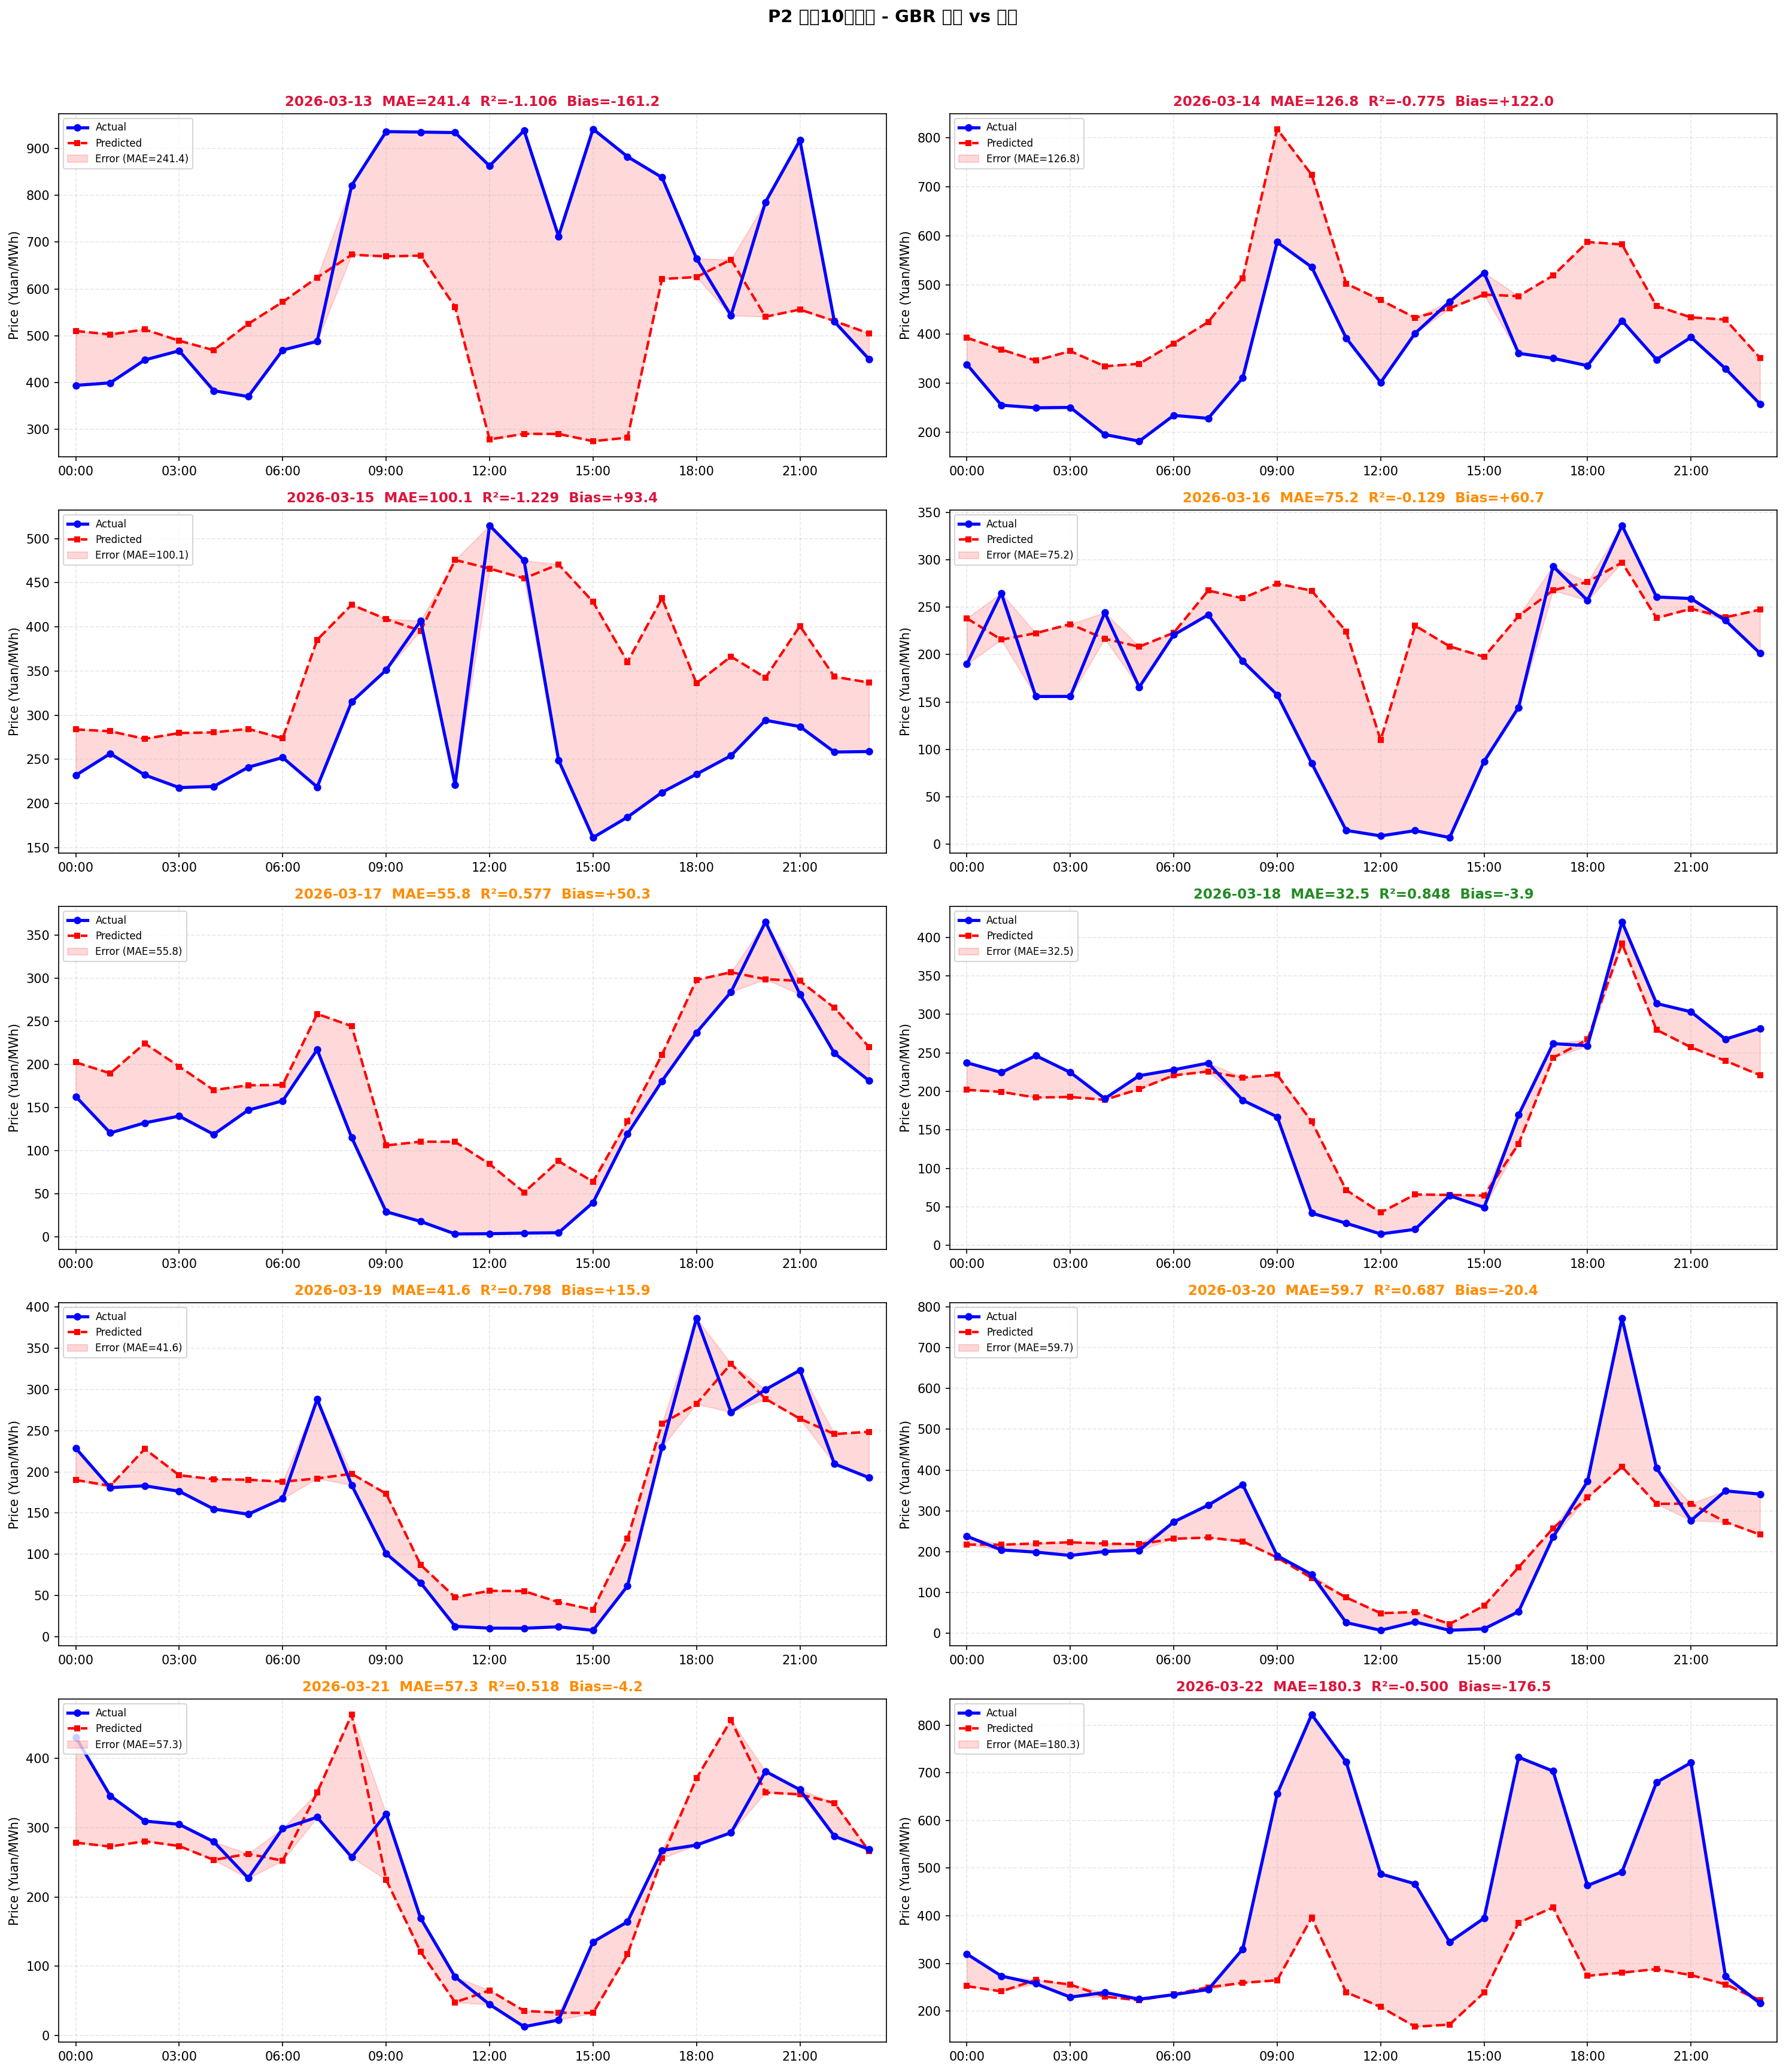

The script that saved this image:
#!/usr/bin/env python3
# -*- coding: utf-8 -*-
"""
P2 快速回测 - 最后10天 (纯GBR - 不含LGB/XGB, 避免环境兼容问题)
"""
import sys, warnings, os
os.environ['TF_CPP_MIN_LOG_LEVEL'] = '3'
warnings.filterwarnings('ignore')

from config import DB, OUT_DIR
import sqlite3
import pandas as pd
import numpy as np
import matplotlib
matplotlib.use('Agg')
import matplotlib.pyplot as plt
from sklearn.ensemble import GradientBoostingRegressor
from sklearn.metrics import mean_absolute_error, r2_score

print("=" * 70)
print("P2 回测 - 最后10天 (GBR)", flush=True)
print("=" * 70, flush=True)

# Load
print("\n[1] Loading data...", flush=True)
conn = sqlite3.connect(DB)
price_96 = pd.read_sql("""SELECT REPLACE(trade_date, '-', '') as date_key, period, price as rt_price
       FROM realtime_node_price_96 WHERE node_name = '__avg__' ORDER BY trade_date, period""", conn)
price_96['date'] = pd.to_datetime(price_96['date_key'], format='%Y%m%d')
price_96['hour'] = price_96['period'].str[:2].astype(int)
load_96 = pd.read_sql("SELECT date_key, period, load FROM hourly_load WHERE region='云南'", conn)
load_96['hour'] = load_96['period'].str[:2].astype(int)
renew_96 = pd.read_sql("SELECT date_key, period, output FROM hourly_renewable WHERE region='云南'", conn)
renew_96['hour'] = renew_96['period'].str[:2].astype(int)
hydro_96 = pd.read_sql("SELECT date_key, period, output FROM hourly_hydro WHERE region='云南'", conn)
hydro_96['hour'] = hydro_96['period'].str[:2].astype(int)
manwan_da_96 = pd.read_sql("""SELECT trade_date, period, AVG(price) as manwan_da_price
       FROM day_ahead_node_price_96 WHERE node_name IN ('漫湾厂.500kV#1M','漫湾厂.500kV#2M','漫湾厂.220kVⅠ母','漫湾厂.220kVⅡ母')
       GROUP BY trade_date, period""", conn)
manwan_da_96['hour'] = manwan_da_96['period'].str[:2].astype(int)
grid_da_96 = pd.read_sql("SELECT trade_date, period, price as grid_da_avg FROM day_ahead_node_price_96 WHERE node_name='__all_avg__'", conn)
grid_da_96['hour'] = grid_da_96['period'].str[:2].astype(int)
renew_fc_96 = pd.read_sql("SELECT forecast_date as date_key, period, forecast_mw as renew_fc FROM renewable_forecast WHERE region='云南' AND category='总计'", conn)
renew_fc_96['hour'] = renew_fc_96['period'].str[:2].astype(int)
hydro_fc = pd.read_sql("SELECT forecast_date as date_key, avg_output_mw as hydro_fc_avg FROM hydro_forecast WHERE region='云南'", conn)
hydro_fc = hydro_fc.groupby('date_key').agg(hydro_fc_avg=('hydro_fc_avg', 'mean')).reset_index()
gen_fc_96 = pd.read_sql("SELECT forecast_date as date_key, period, forecast_mw as gen_fc FROM generation_forecast", conn)
gen_fc_96['hour'] = gen_fc_96['period'].str[:2].astype(int)
load_fc_96 = pd.read_sql("SELECT trade_date as td, period, forecast_load as load_fc FROM load_forecast WHERE region='云南'", conn)
load_fc_96['date_key'] = load_fc_96['td'].str.replace('-', '')
load_fc_96['hour'] = load_fc_96['period'].str[:2].astype(int)
section = pd.read_sql("SELECT trade_date, section_name, limit_value, period FROM section_constraint", conn)
section['hour'] = section['period'].str[:2].astype(int)
reserve = pd.read_sql("SELECT trade_date, period, reserve_type, reserve_value FROM system_reserve WHERE region='云南'", conn)
reserve['hour'] = reserve['period'].str[:2].astype(int)
maint = pd.read_sql("SELECT trade_date, COUNT(*) as maint_count FROM maintenance_plan GROUP BY trade_date", conn)
channel = pd.read_sql("SELECT trade_date, capacity FROM transmission_channel", conn)
interline = pd.read_sql("SELECT trade_date, power_flow, period FROM inter_provincial_line", conn)
interline['hour'] = interline['period'].str[:2].astype(int)
weather_corr = pd.read_sql("""SELECT date, hour, solar_correction, wind_correction, combined_correction FROM weather_correction""", conn)
weather_corr['date_key'] = weather_corr['date'].str.replace('-', '')
conn.close()
print(f"  Price: {len(price_96)} rows, {price_96['date_key'].nunique()} days", flush=True)

# Aggregate
print("[2] Aggregating...", flush=True)
price_h = price_96.groupby(['date_key','hour']).agg(rt_price=('rt_price','mean'),date=('date','first')).reset_index()
load_h = load_96.groupby(['date_key','hour']).agg(load=('load','mean')).reset_index()
renew_h = renew_96.groupby(['date_key','hour']).agg(renewable=('output','mean')).reset_index()
hydro_h = hydro_96.groupby(['date_key','hour']).agg(hydro=('output','mean')).reset_index()
manwan_h = manwan_da_96.groupby(['trade_date','hour']).agg(manwan_da_price=('manwan_da_price','mean')).reset_index()
manwan_h['date_key'] = pd.to_datetime(manwan_h['trade_date']).dt.strftime('%Y%m%d')
grid_h = grid_da_96.groupby(['trade_date','hour']).agg(grid_da_avg=('grid_da_avg','mean')).reset_index()
grid_h['date_key'] = pd.to_datetime(grid_h['trade_date']).dt.strftime('%Y%m%d')
renew_fc_h = renew_fc_96.groupby(['date_key','hour']).agg(renew_fc=('renew_fc','mean')).reset_index()
gen_fc_h = gen_fc_96.groupby(['date_key','hour']).agg(gen_fc=('gen_fc','mean')).reset_index()
load_fc_h = load_fc_96.groupby(['date_key','hour']).agg(load_fc=('load_fc','mean')).reset_index()
section['date_key'] = section['trade_date'].str.replace('-','')
section_h = section.groupby(['date_key','hour']).agg(n_sections=('section_name','nunique'),avg_limit=('limit_value','mean')).reset_index()
reserve['date_key'] = reserve['trade_date'].str.replace('-','')
res_up = reserve[reserve['reserve_type'].str.contains('正')].groupby(['date_key','hour']).agg(reserve_up=('reserve_value','mean')).reset_index()
res_dn = reserve[reserve['reserve_type'].str.contains('负')].groupby(['date_key','hour']).agg(reserve_down=('reserve_value','mean')).reset_index()
maint['date_key'] = maint['trade_date'].str.replace('-','')
channel['date_key'] = channel['trade_date'].str.replace('-','')
chan_d = channel.groupby('date_key').agg(total_chan_cap=('capacity','sum')).reset_index()
interline['date_key'] = interline['trade_date'].str.replace('-','')
inter_h = interline.groupby(['date_key','hour']).agg(total_flow=('power_flow','sum')).reset_index()

df = price_h[['date_key','hour','rt_price','date']].copy()
for src, cols, on in [
    (load_h,['load'],['date_key','hour']),(renew_h,['renewable'],['date_key','hour']),
    (hydro_h,['hydro'],['date_key','hour']),(manwan_h,['manwan_da_price'],['date_key','hour']),
    (grid_h,['grid_da_avg'],['date_key','hour']),(renew_fc_h,['renew_fc'],['date_key','hour']),
    (gen_fc_h,['gen_fc'],['date_key','hour']),(load_fc_h,['load_fc'],['date_key','hour']),
    (hydro_fc,['hydro_fc_avg'],['date_key']),(section_h,['n_sections','avg_limit'],['date_key','hour']),
    (res_up,['reserve_up'],['date_key','hour']),(res_dn,['reserve_down'],['date_key','hour']),
    (maint,['maint_count'],['date_key']),(chan_d,['total_chan_cap'],['date_key']),
    (inter_h,['total_flow'],['date_key','hour']),
    (weather_corr,['solar_correction','wind_correction','combined_correction'],['date_key','hour']),
]:
    df = df.merge(src[on+cols], on=on, how='left')
df.rename(columns={'load':'total_load'}, inplace=True)

# Features
print("[3] Features...", flush=True)
df['dayofweek'] = df['date'].dt.dayofweek
df['day'] = df['date'].dt.day
df['month'] = df['date'].dt.month
df['is_weekend'] = df['dayofweek'].isin([5,6]).astype(int)
df['hour_sin'] = np.sin(2*np.pi*df['hour']/24)
df['hour_cos'] = np.cos(2*np.pi*df['hour']/24)
df['dow_sin'] = np.sin(2*np.pi*df['dayofweek']/7)
df['dow_cos'] = np.cos(2*np.pi*df['dayofweek']/7)
df['month_sin'] = np.sin(2*np.pi*df['month']/12)
df['month_cos'] = np.cos(2*np.pi*df['month']/12)
df['week_of_year'] = df['date'].dt.isocalendar().week.astype(int)
df['woy_sin'] = np.sin(2*np.pi*df['week_of_year']/52)
df['woy_cos'] = np.cos(2*np.pi*df['week_of_year']/52)
df['is_wet_season'] = df['month'].isin([6,7,8,9,10]).astype(int)
df['is_transition'] = df['month'].isin([5,11]).astype(int)
df['quarter'] = df['date'].dt.quarter
for q in [1,2,3,4]: df[f'q{q}']=(df['quarter']==q).astype(int)
df['wet_x_hour'] = df['is_wet_season']*df['hour']
df['day_of_year'] = df['date'].dt.dayofyear
df['doy_sin'] = np.sin(2*np.pi*df['day_of_year']/365)
df['doy_cos'] = np.cos(2*np.pi*df['day_of_year']/365)
df['gap'] = df['total_load'].fillna(0)-df['renewable'].fillna(0)-df['hydro'].fillna(0)
df['fc_gap'] = df['load_fc'].fillna(0)-df['renew_fc'].fillna(0)-df['hydro_fc_avg'].fillna(0)
df['renew_fc_vs_lag'] = df['renew_fc'].fillna(0)-df['renewable'].fillna(0)
df['load_fc_vs_lag'] = df['load_fc'].fillna(0)-df['total_load'].fillna(0)
df['renew_fc_share'] = np.where(df['gen_fc']>0, df['renew_fc'].fillna(0)/df['gen_fc'], 0)
df['reserve_ratio'] = np.where(df['total_load']>0, df['reserve_up'].fillna(0)/df['total_load'], 0)
df['flow_to_cap'] = np.where(df['total_chan_cap']>0, df['total_flow'].fillna(0)/df['total_chan_cap'], 0)
df = df.sort_values(['hour','date_key']).reset_index(drop=True)

def lag_h(d, col, new, n):
    d[new] = d.groupby('hour')[col].shift(n); return d
for lag in [1,2,3,7]: df = lag_h(df,'rt_price',f'price_lag_{lag}d',lag)
for lag in [1,2]:
    df = lag_h(df,'total_load',f'load_lag_{lag}d',lag)
    df = lag_h(df,'renewable',f'renew_lag_{lag}d',lag)
df = lag_h(df,'hydro','hydro_lag_1d',1)
df = lag_h(df,'gap','gap_lag_1d',1); df = lag_h(df,'gap','gap_lag_2d',2)
df = lag_h(df,'total_chan_cap','chan_lag1d',1)
df['chan_change'] = df['total_chan_cap'].fillna(0)-df['chan_lag1d'].fillna(0)
df = lag_h(df,'maint_count','maint_lag1d',1)
df['maint_change'] = df['maint_count'].fillna(0)-df['maint_lag1d'].fillna(0)
df = lag_h(df,'reserve_up','reserve_up_lag1d',1)
df['reserve_change'] = df['reserve_up'].fillna(0)-df['reserve_up_lag1d'].fillna(0)
df = lag_h(df,'renew_fc','renew_fc_lag1d',1)
df['renew_fc_error_1d'] = df['renew_fc_lag1d'].fillna(0)-df['renew_lag_1d'].fillna(0)
for w in [3,5,7]:
    df[f'price_ma_{w}d'] = df.groupby('hour')['rt_price'].transform(lambda x: x.shift(1).rolling(w,min_periods=1).mean())
    df[f'price_std_{w}d'] = df.groupby('hour')['rt_price'].transform(lambda x: x.shift(1).rolling(w,min_periods=1).std().fillna(0))
df['price_momentum_3d'] = df['price_lag_1d']-df['price_ma_3d']
df['gap_change'] = df['gap_lag_1d']-df['gap_lag_2d']
daily_agg = df.groupby('date_key').agg(d_avg=('rt_price','mean'),d_max=('rt_price','max'),d_min=('rt_price','min'),d_std=('rt_price','std'),d_load=('total_load','mean'),d_renew=('renewable','mean'),d_gap=('gap','mean')).reset_index()
daily_agg.columns=['date_key']+[f'prevday_{c}' for c in daily_agg.columns[1:]]
all_dates = sorted(df['date_key'].unique())
ds={d:all_dates[i-1] if i>0 else None for i,d in enumerate(all_dates)}
daily_agg['dk_target']=daily_agg['date_key'].map(ds)
daily_agg=daily_agg.dropna(subset=['dk_target']).drop('date_key',axis=1).rename(columns={'dk_target':'date_key'})
df=df.merge(daily_agg,on='date_key',how='left')
df['prev_ratio'] = np.where(df['prevday_d_avg']>0, df['price_lag_1d']/df['prevday_d_avg'],1.0)
df = lag_h(df,'manwan_da_price','manwan_da_lag1d',1)
df['manwan_da_change'] = df['manwan_da_price']-df['manwan_da_lag1d']
df['da_rt_spread'] = df['rt_price']-df['grid_da_avg'].fillna(0)
df = df.sort_values(['date_key','hour']).reset_index(drop=True)

FEATURES = ['hour','dayofweek','day','month','is_weekend','hour_sin','hour_cos','dow_sin','dow_cos',
    'month_sin','month_cos','week_of_year','woy_sin','woy_cos','is_wet_season','is_transition',
    'q1','q2','q3','q4','wet_x_hour','day_of_year','doy_sin','doy_cos',
    'price_lag_1d','price_lag_2d','price_lag_3d','price_lag_7d',
    'price_ma_3d','price_ma_5d','price_ma_7d','price_std_3d','price_std_7d','price_momentum_3d',
    'load_lag_1d','load_lag_2d','renew_lag_1d','renew_lag_2d','hydro_lag_1d',
    'gap_lag_1d','gap_lag_2d','gap_change','manwan_da_price','manwan_da_lag1d','manwan_da_change',
    'grid_da_avg','prevday_d_avg','prevday_d_max','prevday_d_min','prevday_d_std',
    'prevday_d_load','prevday_d_renew','prevday_d_gap','prev_ratio',
    'renew_fc','hydro_fc_avg','gen_fc','load_fc','fc_gap','renew_fc_vs_lag','load_fc_vs_lag',
    'renew_fc_share','n_sections','avg_limit','reserve_up','reserve_down','reserve_ratio',
    'reserve_change','reserve_up_lag1d','maint_count','maint_change',
    'total_chan_cap','chan_change','total_flow','flow_to_cap','renew_fc_error_1d',
    'solar_correction','wind_correction','combined_correction']

feat = [f for f in FEATURES if f in df.columns]
print(f"  Features: {len(feat)} active, {len(df)} rows, {df['date_key'].nunique()} days", flush=True)

# Walk-forward
test_dates = ['20260313','20260314','20260315','20260316','20260317',
              '20260318','20260319','20260320','20260321','20260322']
results = []
print("\n[4] Walk-forward...", flush=True)
print(f"{'Date':>10s}  {'MAE':>6s}  {'R2':>5s}  {'Actual':>7s}  {'Pred':>7s}  {'Bias':>6s}", flush=True)
print("-"*55, flush=True)

for test_date in test_dates:
    train_mask = df['date_key'] < test_date
    test_mask = df['date_key'] == test_date
    X_tr = df.loc[train_mask, feat].fillna(0).values
    y_tr = df.loc[train_mask, 'rt_price'].values
    X_te = df.loc[test_mask, feat].fillna(0).values
    y_te = df.loc[test_mask, 'rt_price'].values
    valid = ~np.isnan(y_tr)
    X_tr, y_tr = X_tr[valid], y_tr[valid]
    if len(X_tr)<48 or len(X_te)==0:
        print(f"  SKIP {test_date}"); continue
    
    # Recency weights
    train_d = df.loc[train_mask, 'date']
    test_dt = pd.to_datetime(test_date, format='%Y%m%d')
    days_ago = (test_dt - train_d[train_d.notna()]).dt.days.values.astype(float)
    w = np.exp(-np.log(2)*days_ago/45.0)
    tm = train_d.dt.month.values
    dry = np.isin(tm, [11,12,1,2,3,4,5])
    w *= np.where(dry,2.0,0.5); w /= w.mean()
    
    # GBR (200 estimators for speed)
    gbr = GradientBoostingRegressor(n_estimators=200, max_depth=5, learning_rate=0.05,
                                     subsample=0.8, min_samples_leaf=5, random_state=42)
    gbr.fit(X_tr, y_tr, sample_weight=w)
    pred = gbr.predict(X_te)
    
    mae = mean_absolute_error(y_te, pred)
    r2 = r2_score(y_te, pred)
    bias = np.mean(pred - y_te)
    
    results.append({'date':test_date,'actual':y_te.copy(),'pred':pred.copy(),
                     'hour':df.loc[test_mask,'hour'].values.copy(),'mae':mae,'r2':r2,'bias':bias})
    print(f"  {test_date}: {mae:6.1f} {r2:5.3f} {y_te.mean():7.1f} {pred.mean():7.1f} {bias:+6.1f}", flush=True)

# Summary
print("\n" + "="*70, flush=True)
print("SUMMARY", flush=True)
print("="*70, flush=True)
maes = [r['mae'] for r in results]
r2s = [r['r2'] for r in results]
biases = [r['bias'] for r in results]
print(f"  Average MAE: {np.mean(maes):.1f} (Yuan/MWh)")
print(f"  Min MAE:    {min(maes):.1f}")
print(f"  Max MAE:    {max(maes):.1f}")
print(f"  Average R²: {np.mean(r2s):.3f}")
print(f"  Average Bias: {np.mean(biases):+.1f} (positive = over-predict)")
print(f"  MAE Std:    {np.std(maes):.1f}")
print(f"  Best day:   {test_dates[np.argmin(maes)]} (MAE={min(maes):.1f})")
print(f"  Worst day:  {test_dates[np.argmax(maes)]} (MAE={max(maes):.1f})")

# Chart
print("\n[5] Chart...", flush=True)
n_res = len(results)
n_rows = (n_res+1)//2
fig, axes = plt.subplots(n_rows, 2, figsize=(20, 4.5*n_rows+1))
fig.suptitle('P2 最后10天回测 - GBR 预测 vs 实际', fontsize=14, fontweight='bold')

for i, res in enumerate(results):
    ax = axes.flatten()[i]
    order = np.argsort(res['hour'])
    actual = res['actual'][order]
    pred = res['pred'][order]
    x = np.arange(24)
    ax.plot(x, actual, 'b-o', ms=5, lw=2.5, label='Actual', zorder=4)
    ax.plot(x, pred, 'r--s', ms=4, lw=2, label='Predicted', zorder=3)
    mae = res['mae']
    ax.fill_between(x, np.minimum(actual,pred), np.maximum(actual,pred),
                    alpha=0.15, color='red', label=f'Error (MAE={mae:.1f})')
    ax.set_xticks(range(0,24,3))
    ax.set_xticklabels([f'{h:02d}:00' for h in range(0,24,3)])
    ax.set_xlim(-0.5,23.5)
    ax.set_ylabel('Price (Yuan/MWh)')
    ax.grid(True, alpha=0.3, ls='--')
    c = '#228B22' if mae<40 else ('#FF8C00' if mae<80 else '#DC143C')
    ax.set_title(f"2026-{res['date'][4:6]}-{res['date'][6:8]}  MAE={mae:.1f}  R²={res['r2']:.3f}  Bias={res['bias']:+.1f}",
                 fontsize=11, fontweight='bold', color=c)
    ax.legend(fontsize=8, loc='upper left')

for j in range(n_res, len(axes.flatten())):
    axes.flatten()[j].set_visible(False)
plt.tight_layout(rect=[0,0,1,0.96])
path = f'{OUT_DIR}/backtest_last10d.png'
plt.savefig(path, dpi=150, bbox_inches='tight')
print(f"  Saved: {path}", flush=True)

# Feature importance
imp = sorted(zip(feat, gbr.feature_importances_), key=lambda x:-x[1])
print("\nTop 15 Feature Importance:", flush=True)
for f_name, f_val in imp[:15]:
    print(f"  {f_name:30s} {f_val*100:5.2f}%", flush=True)

print("\n✅ Done!", flush=True)
